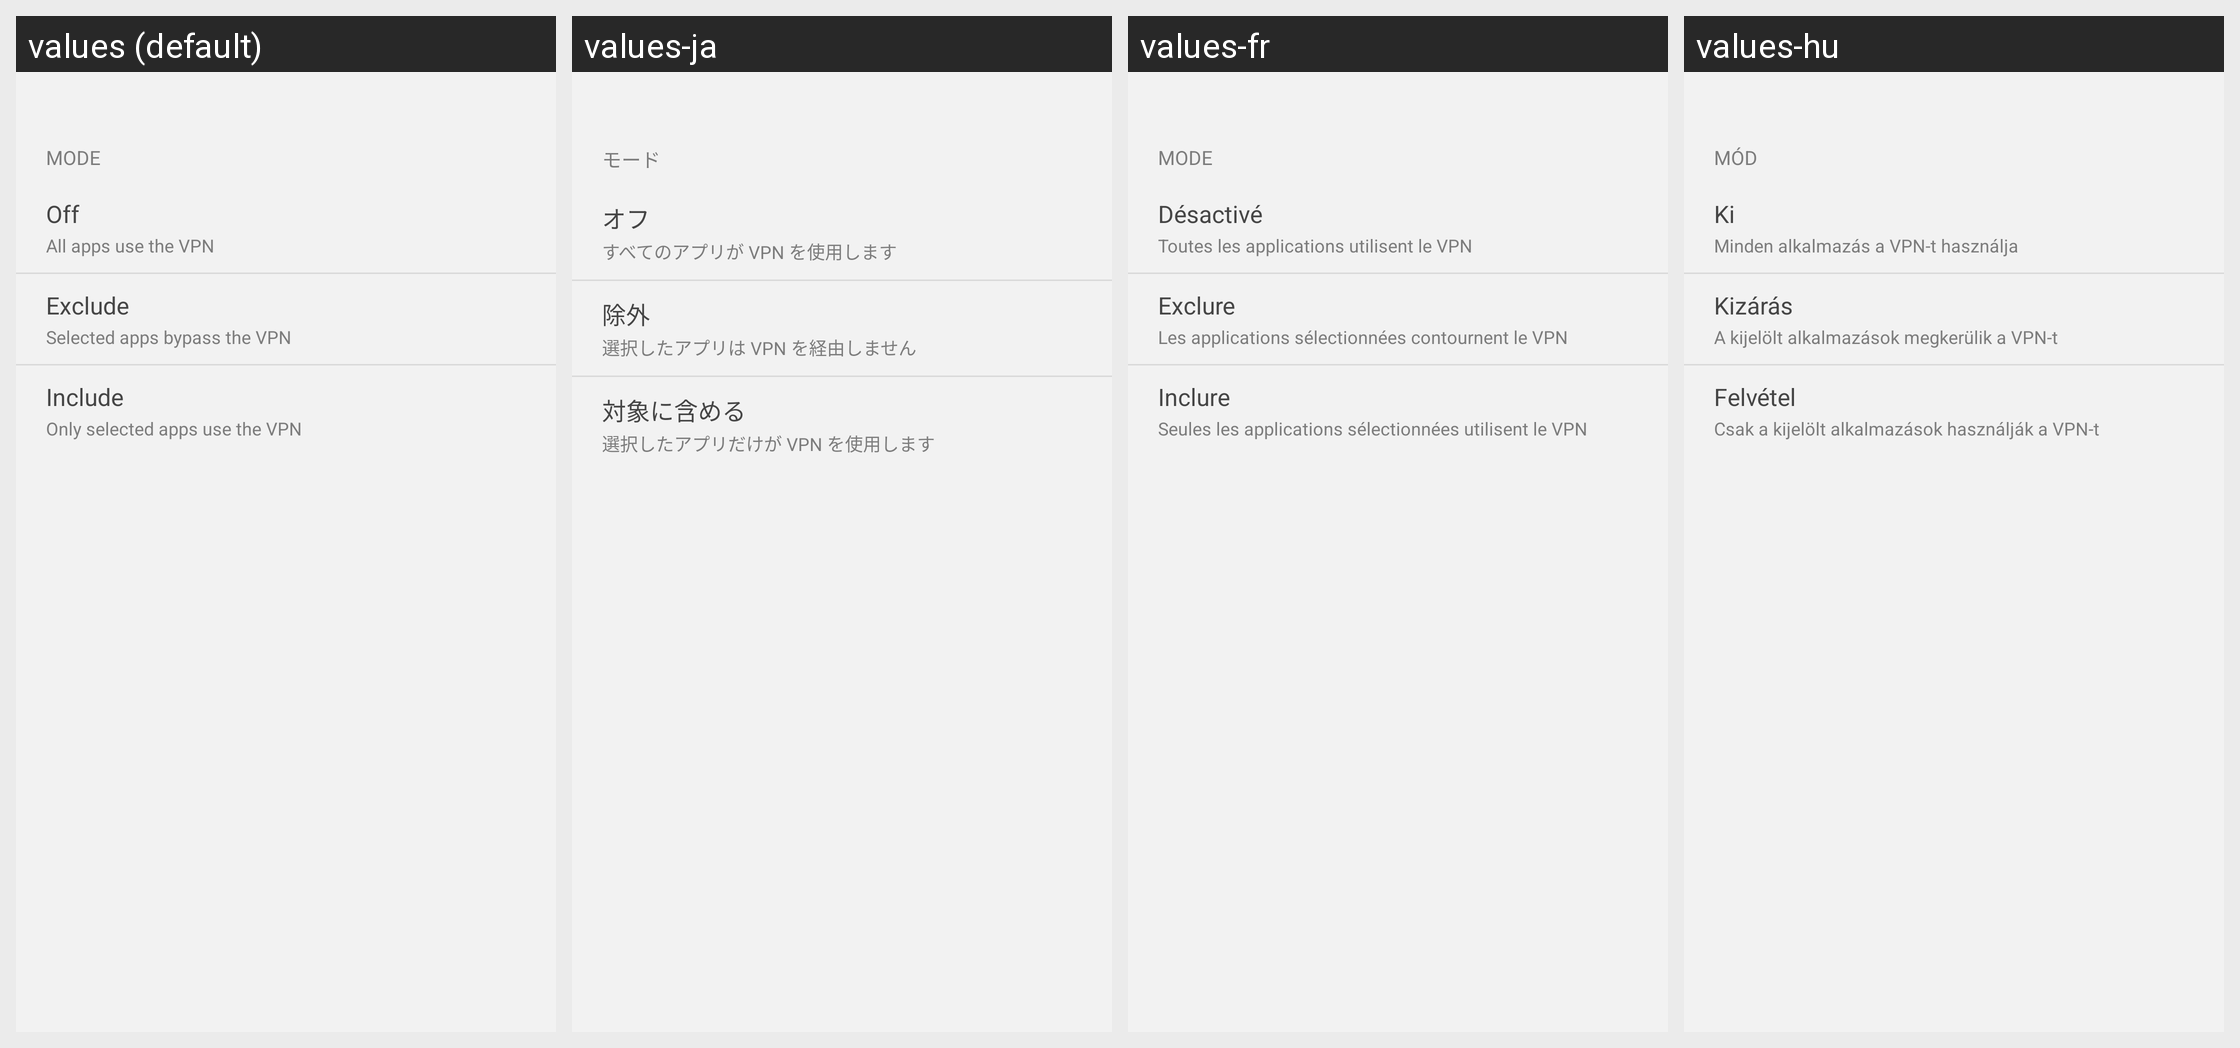

Locale-by-locale string values for the Android screen shown in this grid:
Android screen res/layout/sheet_split_tunnel_mode.xml rendered under 4 locales, left to right: values (default), values-ja, values-fr, values-hu. Device: Nexus 5 (rendered at 1080×1920; each locale shown at half size, 540×960, under a caption strip naming it); theme Theme.NetBird.
Other locales in the repository, not shown: values-de, values-es, values-it, values-pt, values-ru, values-uk, values-zh-rCN.
Strings drawn on this screen, with the default value and each locale's value (text and hints the layout hard-codes, and strings that could not be matched under every locale, appear in the picture but are not listed):

split_tunneling_mode_title
  values: Mode
  values-ja: モード
  values-fr: Mode
  values-hu: Mód

split_tunneling_mode_off
  values: Off
  values-ja: オフ
  values-fr: Désactivé
  values-hu: Ki

split_tunneling_mode_off_description
  values: All apps use the VPN
  values-ja: すべてのアプリが VPN を使用します
  values-fr: Toutes les applications utilisent le VPN
  values-hu: Minden alkalmazás a VPN-t használja

split_tunneling_mode_exclude
  values: Exclude
  values-ja: 除外
  values-fr: Exclure
  values-hu: Kizárás

split_tunneling_mode_exclude_description
  values: Selected apps bypass the VPN
  values-ja: 選択したアプリは VPN を経由しません
  values-fr: Les applications sélectionnées contournent le VPN
  values-hu: A kijelölt alkalmazások megkerülik a VPN-t

split_tunneling_mode_include
  values: Include
  values-ja: 対象に含める
  values-fr: Inclure
  values-hu: Felvétel

split_tunneling_mode_include_description
  values: Only selected apps use the VPN
  values-ja: 選択したアプリだけが VPN を使用します
  values-fr: Seules les applications sélectionnées utilisent le VPN
  values-hu: Csak a kijelölt alkalmazások használják a VPN-t
